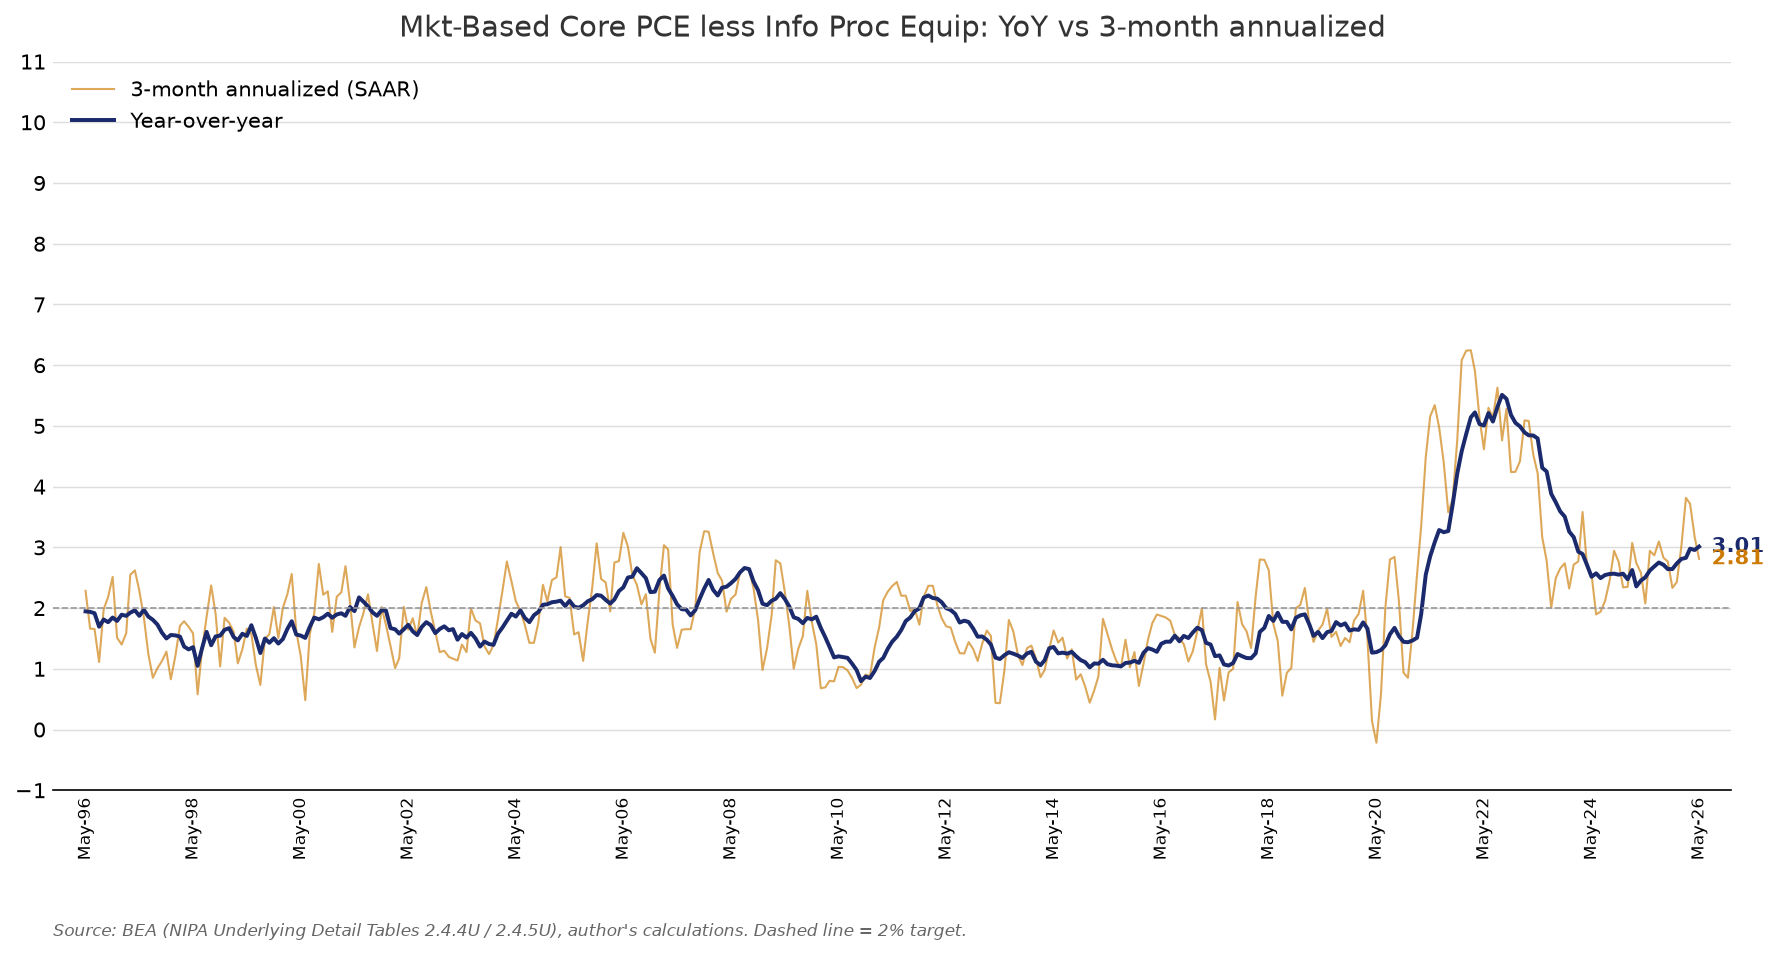

The data file committed next to this chart (first rows):
date, yoy, ann_3m
1996-05-01, 1.946, 2.284
1996-06-01, 1.938, 1.661
1996-07-01, 1.916, 1.656
1996-08-01, 1.693, 1.112
1996-09-01, 1.812, 1.981
1996-10-01, 1.768, 2.18
1996-11-01, 1.844, 2.514
1996-12-01, 1.789, 1.512
1997-01-01, 1.891, 1.4
1997-02-01, 1.872, 1.585
1997-03-01, 1.925, 2.551
1997-04-01, 1.963, 2.621
1997-05-01, 1.873, 2.285
1997-06-01, 1.972, 1.849
1997-07-01, 1.861, 1.249
1997-08-01, 1.807, 0.8516
1997-09-01, 1.729, 1.01
1997-10-01, 1.597, 1.125
1997-11-01, 1.5, 1.283
1997-12-01, 1.557, 0.8275
1998-01-01, 1.55, 1.214
1998-02-01, 1.531, 1.709
1998-03-01, 1.366, 1.783
1998-04-01, 1.32, 1.692
1998-05-01, 1.356, 1.584
1998-06-01, 1.049, 0.5799
1998-07-01, 1.338, 1.321
1998-08-01, 1.608, 1.858
1998-09-01, 1.388, 2.373
1998-10-01, 1.533, 1.907
1998-11-01, 1.547, 1.039
1998-12-01, 1.642, 1.84
1999-01-01, 1.669, 1.758
1999-02-01, 1.522, 1.609
1999-03-01, 1.468, 1.09
1999-04-01, 1.577, 1.322
1999-05-01, 1.541, 1.661
1999-06-01, 1.718, 1.572
1999-07-01, 1.513, 1.069
1999-08-01, 1.26, 0.7339
1999-09-01, 1.499, 1.495
1999-10-01, 1.429, 1.57
1999-11-01, 1.504, 2.017
1999-12-01, 1.416, 1.508
2000-01-01, 1.49, 2.003
2000-02-01, 1.66, 2.234
2000-03-01, 1.783, 2.562
2000-04-01, 1.563, 1.615
2000-05-01, 1.547, 1.212
2000-06-01, 1.509, 0.4825
2000-07-01, 1.687, 1.56
2000-08-01, 1.843, 1.913
2000-09-01, 1.815, 2.726
2000-10-01, 1.849, 2.221
2000-11-01, 1.908, 2.276
2000-12-01, 1.841, 1.609
2001-01-01, 1.895, 2.188
2001-02-01, 1.914, 2.26
2001-03-01, 1.873, 2.691
2001-04-01, 2.016, 2.097
... 301 more rows
